Run: headless pygame with SDL's dummy video driver; simulated clock (each Clock.tick advances the game by its frame time, no real sleeping); random seed 0; keys injected as events and as key.get_pressed() state; no mouse input.
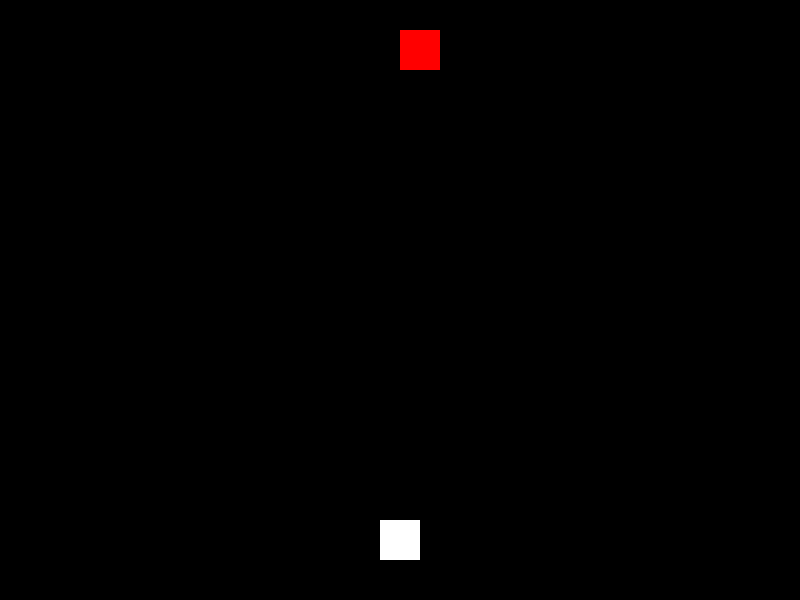
Frame 1 of 4 · flips 1–60 · no input
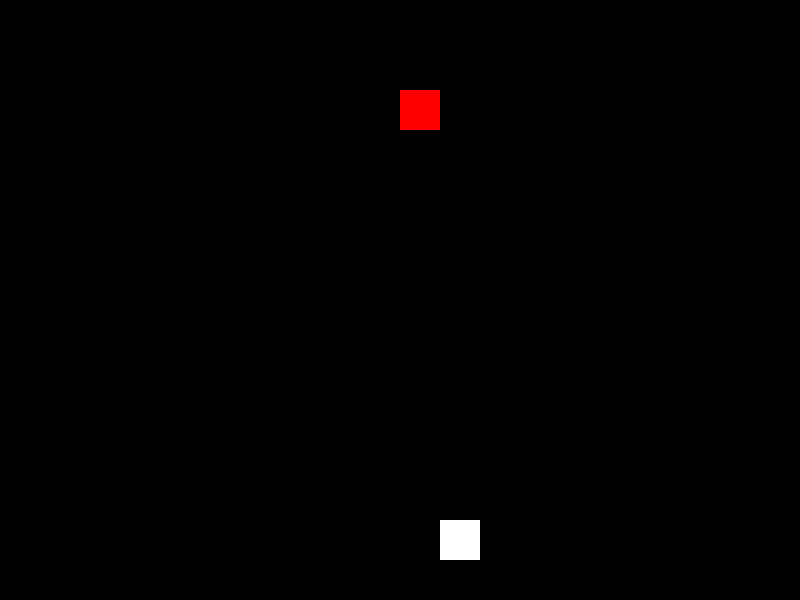
Frame 2 of 4 · flips 61–180 · tapped SPACE, RETURN · held RIGHT (→), D
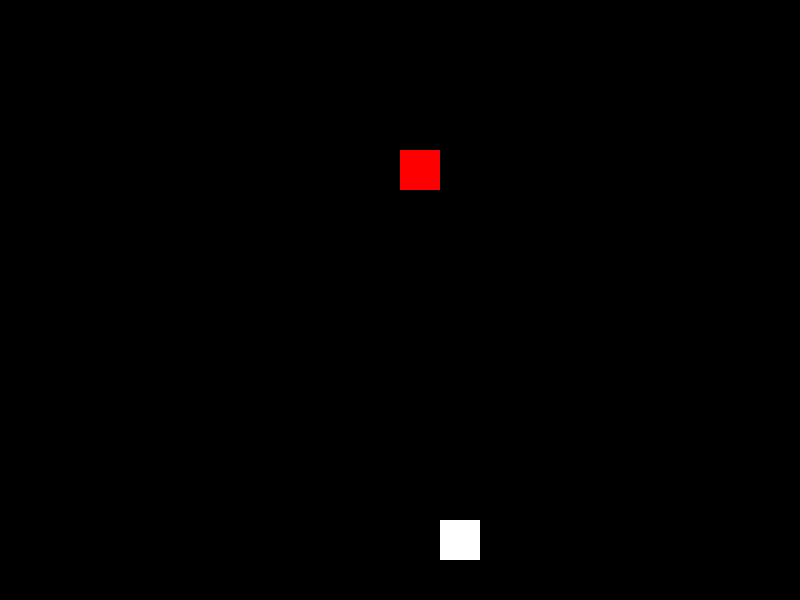
Frame 3 of 4 · flips 181–300 · held DOWN (↓), S
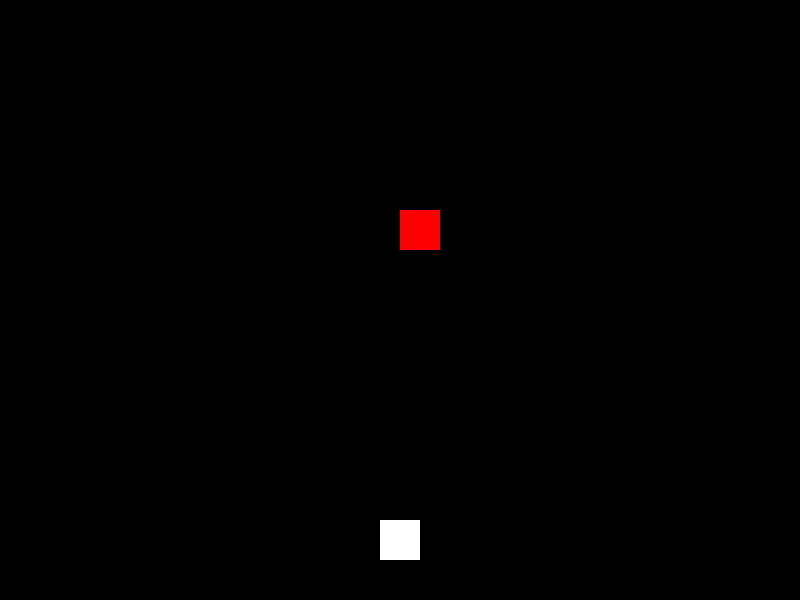
Frame 4 of 4 · flips 301–420 · held LEFT (←), A, UP (↑), W

The pygame program that drew these frames:

import pygame
import sys
import random

pygame.init()

screen = pygame.display.set_mode((800, 600))
player_x = 380
player_y = 520

enemy_x = 400
enemy_y = 0

pygame.display.set_caption("Game 01 Dodge")

running = True

while running:

    for event in pygame.event.get():
        if event.type == pygame.QUIT:
            pygame.quit()
            sys.exit()
    
    keys = pygame.key.get_pressed()

    if keys[pygame.K_LEFT]:
        player_x -= 0.5

    if keys[pygame.K_RIGHT]:
        player_x += 0.5

    enemy_y += 0.5
    
    if enemy_y > 600:
        enemy_y = 0
        enemy_x = random.randint(0, 760)

    screen.fill((0, 0, 0))

    pygame.draw.rect(
        screen,
        (255, 255, 255),
        (player_x, player_y, 40, 40)
    )

    pygame.draw.rect(
        screen,
        (255, 0, 0),
        (enemy_x, enemy_y, 40, 40)
    )

    pygame.display.flip()
